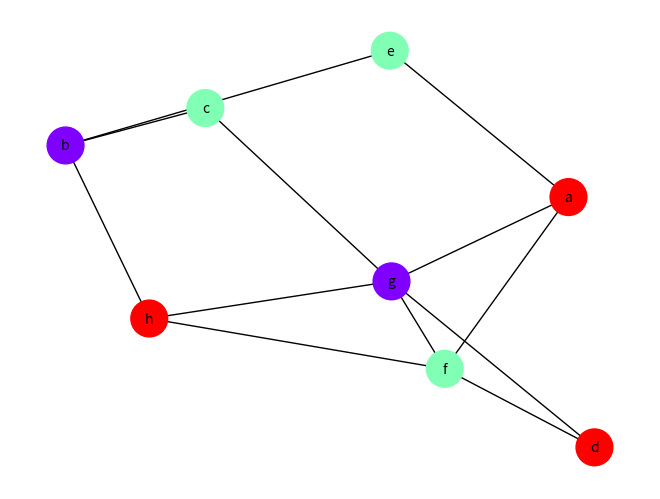

Python code for this plot:
import matplotlib.pyplot as plt
import networkx as nx

class Edge:
    def __init__(self, dest_id):
        self.dest_id = dest_id

    def get_dest_id(self):
        return self.dest_id


class Vertex:
    def __init__(self, vertex_id, name):
        self.vertex_id = vertex_id
        self.name = name
        self.color = -1  # Necolorat inițial
        self.num_connections = 0
        self.edges = []

    def get_id(self):
        return self.vertex_id

    def get_name(self):
        return self.name

    def get_color(self):
        return self.color

    def set_color(self, color):
        self.color = color

    def get_num_connections(self):
        return self.num_connections

    def add_edge(self, dest_id):
        self.edges.append(Edge(dest_id))
        self.num_connections += 1

    def get_edges(self):
        return self.edges

    def print_edge_list(self):
        edges = " -> ".join(str(edge.get_dest_id()) for edge in self.edges)
        print(f"[{edges}]")


class Graph:
    def __init__(self):
        self.vertices = []

    def add_vertex(self, vertex):
        if all(v.get_id() != vertex.get_id() for v in self.vertices):
            self.vertices.append(vertex)

    def get_vertex(self, vertex_id):
        for vertex in self.vertices:
            if vertex.get_id() == vertex_id:
                return vertex
        return None

    def add_edge(self, source_id, dest_id):
        source = self.get_vertex(source_id)
        dest = self.get_vertex(dest_id)
        if source and dest:
            source.add_edge(dest_id)
            dest.add_edge(source_id)

    def print_graph(self):
        for vertex in self.vertices:
            print(f"{vertex.get_name()} ({vertex.get_id()}) --> ", end="")
            vertex.print_edge_list()

    def get_vertices(self):
        return self.vertices


def largest_first_coloring_algorithm(graph):
    vertices = sorted(graph.get_vertices(), key=lambda v: v.get_num_connections(), reverse=True)

    for vertex in vertices:
        used_colors = set()

        # Găsește culorile utilizate de vecini
        for edge in vertex.get_edges():
            neighbor = graph.get_vertex(edge.get_dest_id())
            if neighbor and neighbor.get_color() != -1:
                used_colors.add(neighbor.get_color())

        # Atribuie cea mai mică culoare disponibilă
        color = 0
        while color in used_colors:
            color += 1
        vertex.set_color(color)

    # Afișează rezultatul
    print("Culorile nodurilor:")
    for vertex in vertices:
        print(f"{vertex.get_name()} (ID: {vertex.get_id()}) -> Culoare: {vertex.get_color()}")

def visualize_colored_graph(graph):
    G = nx.Graph()

    # Adaugă noduri și muchii la obiectul NetworkX
    for vertex in graph.get_vertices():
        G.add_node(vertex.get_id(), label=vertex.get_name(), color=vertex.get_color())

    for vertex in graph.get_vertices():
        for edge in vertex.get_edges():
            G.add_edge(vertex.get_id(), edge.get_dest_id())

    # Extrage culorile nodurilor
    colors = [data['color'] for _, data in G.nodes(data=True)]
    labels = nx.get_node_attributes(G, 'label')

    # Desenare graf
    pos = nx.spring_layout(G)  # Poziționare automată
    nx.draw(G, pos, with_labels=True, labels=labels, node_color=colors, cmap=plt.cm.rainbow, node_size=700, font_size=10)
    plt.show()


if __name__ == "__main__":
    graph = Graph()

    # Adaugă noduri
    graph.add_vertex(Vertex(0, "a"))
    graph.add_vertex(Vertex(1, "b"))
    graph.add_vertex(Vertex(2, "c"))
    graph.add_vertex(Vertex(3, "d"))
    graph.add_vertex(Vertex(4, "e"))
    graph.add_vertex(Vertex(5, "f"))
    graph.add_vertex(Vertex(6, "g"))
    graph.add_vertex(Vertex(7, "h"))

    # Adaugă muchii
    graph.add_edge(0, 4)
    graph.add_edge(0, 6)
    graph.add_edge(0, 5)
    graph.add_edge(1, 4)
    graph.add_edge(1, 7)
    graph.add_edge(2, 6)
    graph.add_edge(3, 5)
    graph.add_edge(3, 6)
    graph.add_edge(5, 6)
    graph.add_edge(5, 7)
    graph.add_edge(6, 7)
    graph.add_edge(1, 2)

    # Afișează graful
    graph.print_graph()

    # Aplică algoritmul de colorare
    largest_first_coloring_algorithm(graph)

    # Vizualizează graful colorat
    visualize_colored_graph(graph)
